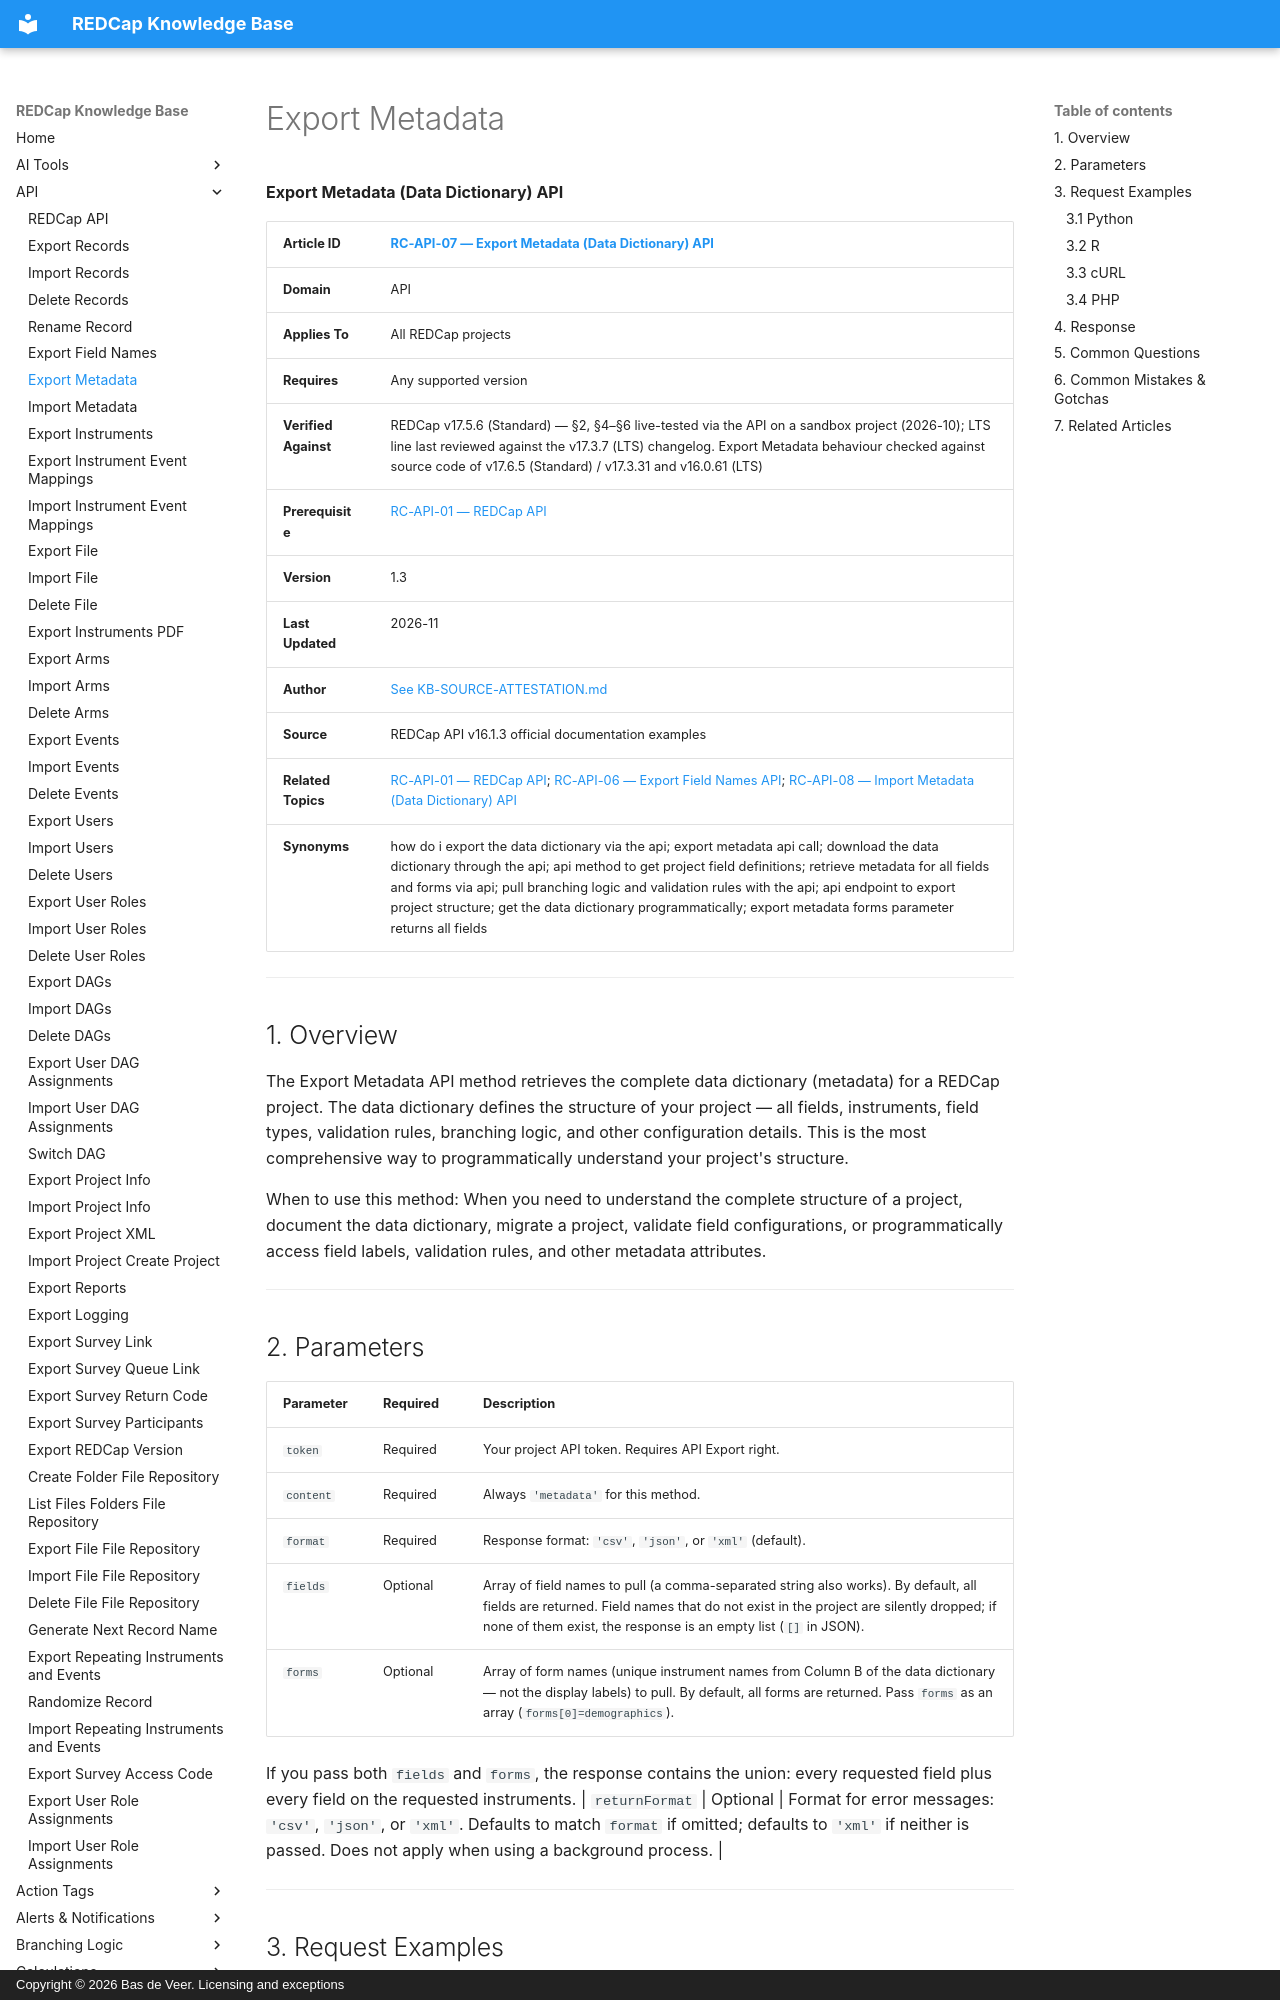

repository: bdeveer/REDCap_KB_RAG · page: RC-API-07_Export-Metadata/index.html · generator: mkdocs · copyright: Copyright © 2026 Bas de Veer. Licensing and exceptions



**Export Metadata (Data Dictionary) API**

| **Article ID** | [RC-API-07 — Export Metadata (Data Dictionary) API](RC-API-07_Export-Metadata.md) |
|---|---|
| **Domain** | API |
| **Applies To** | All REDCap projects |
| **Requires** | Any supported version |
| **Verified Against** | REDCap v17.5.6 (Standard) — §2, §4–§6 live-tested via the API on a sandbox project (2026-10); LTS line last reviewed against the v17.3.7 (LTS) changelog. Export Metadata behaviour checked against source code of v17.6.5 (Standard) / v17.3.31 and v16.0.61 (LTS) |
| **Prerequisite** | [RC-API-01 — REDCap API](RC-API-01_REDCap-API.md) |
| **Version** | 1.3 |
| **Last Updated** | 2026-11 |
| **Author** | [See KB-SOURCE-ATTESTATION.md](KB-SOURCE-ATTESTATION.md) |
| **Source** | REDCap API v16.1.3 official documentation examples |
| **Related Topics** | [RC-API-01 — REDCap API](RC-API-01_REDCap-API.md); [RC-API-06 — Export Field Names API](RC-API-06_Export-Field-Names.md); [RC-API-08 — Import Metadata (Data Dictionary) API](RC-API-08_Import-Metadata.md)|
| **Synonyms** | how do i export the data dictionary via the api; export metadata api call; download the data dictionary through the api; api method to get project field definitions; retrieve metadata for all fields and forms via api; pull branching logic and validation rules with the api; api endpoint to export project structure; get the data dictionary programmatically; export metadata forms parameter returns all fields |

---

## 1. Overview

The Export Metadata API method retrieves the complete data dictionary (metadata) for a REDCap project. The data dictionary defines the structure of your project — all fields, instruments, field types, validation rules, branching logic, and other configuration details. This is the most comprehensive way to programmatically understand your project's structure.

When to use this method: When you need to understand the complete structure of a project, document the data dictionary, migrate a project, validate field configurations, or programmatically access field labels, validation rules, and other metadata attributes.

---

## 2. Parameters

| Parameter | Required | Description |
|---|---|---|
| `token` | Required | Your project API token. Requires API Export right. |
| `content` | Required | Always `'metadata'` for this method. |
| `format` | Required | Response format: `'csv'`, `'json'`, or `'xml'` (default). |
| `fields` | Optional | Array of field names to pull (a comma-separated string also works). By default, all fields are returned. Field names that do not exist in the project are silently dropped; if none of them exist, the response is an empty list (`[]` in JSON). |
| `forms` | Optional | Array of form names (unique instrument names from Column B of the data dictionary — not the display labels) to pull. By default, all forms are returned. Pass `forms` as an array (`forms[0]=demographics`). |

If you pass both `fields` and `forms`, the response contains the union: every requested field plus every field on the requested instruments.
| `returnFormat` | Optional | Format for error messages: `'csv'`, `'json'`, or `'xml'`. Defaults to match `format` if omitted; defaults to `'xml'` if neither is passed. Does not apply when using a background process. |

---

## 3. Request Examples
